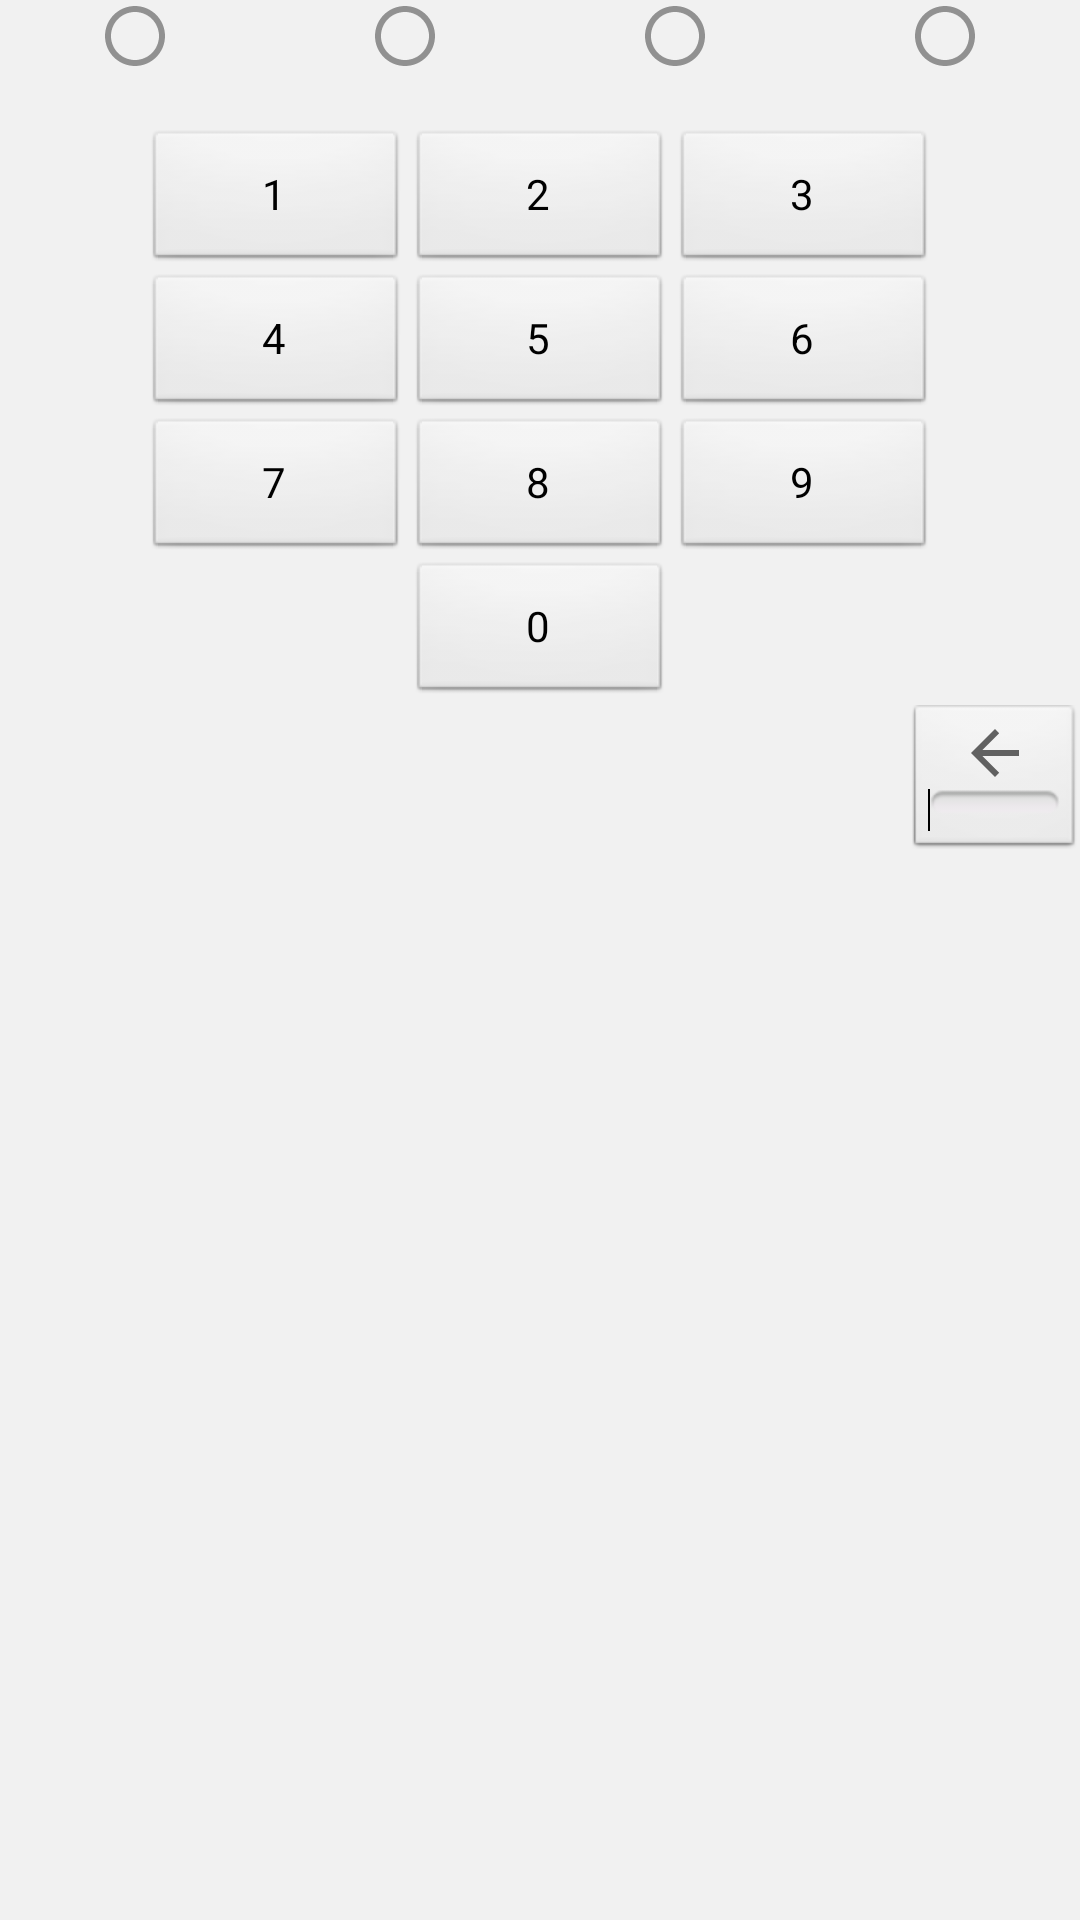

Here is an Android app screen rendered from its layout file. Give the layout XML and the strings, colors and styles it references.
<!-- AndroidManifest.xml: application theme AppTheme -->
<!-- res/layout/activity_main.xml -->
<?xml version="1.0" encoding="utf-8"?>
<LinearLayout xmlns:android="http://schemas.android.com/apk/res/android"
    xmlns:app="http://schemas.android.com/apk/res-auto"
    xmlns:tools="http://schemas.android.com/tools"
    android:layout_width="match_parent"
    android:layout_height="wrap_content"
    android:layout_gravity="center"
    android:orientation="vertical"
    tools:context=".MainActivity">

    <LinearLayout
        android:layout_width="match_parent"
        android:layout_height="wrap_content"
        android:orientation="horizontal">

        <ImageView
            android:id="@+id/radioPIN1"
            android:layout_width="wrap_content"
            android:layout_height="wrap_content"
            android:layout_weight="1"
            android:clickable="false"
            app:srcCompat="@drawable/ic_radio_button_unchecked_grey_24dp" />

        <ImageView
            android:id="@+id/radioPIN2"
            android:layout_width="wrap_content"
            android:layout_height="wrap_content"
            android:layout_weight="1"
            android:clickable="false"
            app:srcCompat="@drawable/ic_radio_button_unchecked_grey_24dp" />

        <ImageView
            android:id="@+id/radioPIN3"
            android:layout_width="wrap_content"
            android:layout_height="wrap_content"
            android:layout_weight="1"
            android:clickable="false"
            app:srcCompat="@drawable/ic_radio_button_unchecked_grey_24dp" />

        <ImageView
            android:id="@+id/radioPIN4"
            android:layout_width="wrap_content"
            android:layout_height="wrap_content"
            android:layout_weight="1"
            android:clickable="false"
            app:srcCompat="@drawable/ic_radio_button_unchecked_grey_24dp" />

    </LinearLayout>

    <TextView
        android:id="@+id/textPIN"
        android:layout_width="match_parent"
        android:layout_height="wrap_content"
        android:layout_marginTop="@dimen/button_margin"
        android:maxLength="4" />

    <TableLayout
        android:layout_width="match_parent"
        android:layout_height="wrap_content">

        <TableRow
            android:layout_width="match_parent"
            android:layout_height="match_parent"
            android:gravity="center_horizontal|center_vertical">

            <Button
                android:id="@+id/button1"
                style="@android:style/Widget.Button"
                android:layout_width="wrap_content"
                android:layout_height="wrap_content"
                android:layout_marginTop="@dimen/button_marginTop"
                android:layout_marginBottom="@dimen/button_marginTop"
                android:layout_marginLeft="@dimen/button_margin"
                android:layout_marginRight="@dimen/button_margin"
                android:text="@string/_1"
                android:textSize="@dimen/size_numberPIN" />

            <Button
                android:id="@+id/button2"
                style="@android:style/Widget.Button"
                android:layout_width="wrap_content"
                android:layout_height="wrap_content"
                android:layout_marginTop="@dimen/button_marginTop"
                android:layout_marginBottom="@dimen/button_marginTop"
                android:text="@string/_2"
                android:textSize="@dimen/size_numberPIN" />

            <Button
                android:id="@+id/button3"
                style="@android:style/Widget.Button"
                android:layout_width="wrap_content"
                android:layout_height="wrap_content"
                android:layout_marginTop="@dimen/button_marginTop"
                android:layout_marginBottom="@dimen/button_marginTop"
                android:layout_marginLeft="@dimen/button_margin"
                android:layout_marginRight="@dimen/button_margin"
                android:text="@string/_3"
                android:textSize="@dimen/size_numberPIN" />

        </TableRow>

        <TableRow
            android:layout_width="match_parent"
            android:layout_height="match_parent"
            android:gravity="center_horizontal|center_vertical">

            <Button
                android:id="@+id/button4"
                style="@android:style/Widget.Button"
                android:layout_width="wrap_content"
                android:layout_height="wrap_content"
                android:layout_marginTop="@dimen/button_marginTop"
                android:layout_marginBottom="@dimen/button_marginTop"
                android:layout_marginLeft="@dimen/button_margin"
                android:layout_marginRight="@dimen/button_margin"
                android:text="@string/_4"
                android:textSize="@dimen/size_numberPIN" />

            <Button
                android:id="@+id/button5"
                style="@android:style/Widget.Button"
                android:layout_width="wrap_content"
                android:layout_height="wrap_content"
                android:layout_marginTop="@dimen/button_marginTop"
                android:layout_marginBottom="@dimen/button_marginTop"
                android:text="@string/_5"
                android:textSize="@dimen/size_numberPIN" />

            <Button
                android:id="@+id/button6"
                style="@android:style/Widget.Button"
                android:layout_width="wrap_content"
                android:layout_height="wrap_content"
                android:layout_marginTop="@dimen/button_marginTop"
                android:layout_marginBottom="@dimen/button_marginTop"
                android:layout_marginLeft="@dimen/button_margin"
                android:layout_marginRight="@dimen/button_margin"
                android:text="@string/_6"
                android:textSize="@dimen/size_numberPIN" />

        </TableRow>

        <TableRow
            android:layout_width="match_parent"
            android:layout_height="match_parent"
            android:gravity="center">

            <Button
                android:id="@+id/button7"
                style="@android:style/Widget.Button"
                android:layout_width="wrap_content"
                android:layout_height="wrap_content"
                android:layout_marginTop="@dimen/button_marginTop"
                android:layout_marginBottom="@dimen/button_marginTop"
                android:layout_marginLeft="@dimen/button_margin"
                android:layout_marginRight="@dimen/button_margin"
                android:text="@string/_7"
                android:textSize="@dimen/size_numberPIN" />

            <Button
                android:id="@+id/button8"
                style="@android:style/Widget.Button"
                android:layout_width="wrap_content"
                android:layout_height="wrap_content"
                android:layout_marginTop="@dimen/button_marginTop"
                android:layout_marginBottom="@dimen/button_marginTop"
                android:text="@string/_8"
                android:textSize="@dimen/size_numberPIN" />

            <Button
                android:id="@+id/button9"
                style="@android:style/Widget.Button"
                android:layout_width="wrap_content"
                android:layout_height="wrap_content"
                android:layout_marginTop="@dimen/button_marginTop"
                android:layout_marginBottom="@dimen/button_marginTop"
                android:layout_marginLeft="@dimen/button_margin"
                android:layout_marginRight="@dimen/button_margin"
                android:text="@string/_9"
                android:textSize="@dimen/size_numberPIN" />
        </TableRow>

        <TableRow
            android:layout_width="match_parent"
            android:layout_height="match_parent"
            android:gravity="center">

            <Button
                android:id="@+id/button0"
                style="@android:style/Widget.Button"
                android:layout_width="wrap_content"
                android:layout_height="wrap_content"
                android:layout_marginTop="@dimen/button_marginTop"
                android:layout_marginBottom="@dimen/button_marginTop"
                android:layout_marginLeft="@dimen/button_margin"
                android:layout_marginRight="@dimen/button_margin"
                android:text="@string/_0"
                android:textSize="@dimen/size_numberPIN" />

        </TableRow>
    </TableLayout>

    <ImageButton
        android:id="@+id/imageButtonDelete"
        style="@android:style/Widget.Button.Toggle"
        android:layout_width="wrap_content"
        android:layout_height="wrap_content"
        android:layout_gravity="end"
        app:srcCompat="?attr/actionModeCloseDrawable" />
</LinearLayout>
<!-- resources referenced by this layout -->
<resources>
  <!-- drawable ic_radio_button_unchecked_grey_24dp (drawable) -->
  <vector xmlns:android="http://schemas.android.com/apk/res/android"
      android:width="24dp"
      android:height="24dp"
      android:viewportWidth="24.0"
      android:viewportHeight="24.0">
      <path
          android:fillColor="@color/medium_grey"
          android:pathData="M12,2C6.48,2 2,6.48 2,12s4.48,10 10,10 10,-4.48 10,-10S17.52,2 12,2zM12,20c-4.42,0 -8,-3.58 -8,-8s3.58,-8 8,-8 8,3.58 8,8 -3.58,8 -8,8z"/>
  </vector>
  <string name="_0">0</string>
  <string name="_1">1</string>
  <string name="_2">2</string>
  <string name="_3">3</string>
  <string name="_4">4</string>
  <string name="_5">5</string>
  <string name="_6">6</string>
  <string name="_7">7</string>
  <string name="_8">8</string>
  <string name="_9">9</string>
  <style name="AppTheme" parent="Theme.AppCompat.Light.DarkActionBar">
          <item name="colorPrimary">@color/color_blue</item>
          <item name="colorPrimaryDark">@color/dark_grey</item>
          <item name="colorAccent">@color/color_blue</item>
          <item name="android:colorBackground">@color/light_grey</item>
      </style>
  <color name="medium_grey">#919191</color>
  <color name="color_blue">#2385A3</color>
  <color name="dark_grey">#5E5E5E</color>
  <color name="light_grey">#F1F1F1</color>
</resources>
